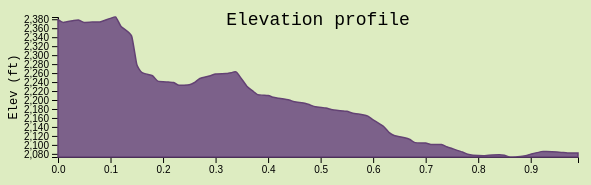
D3 v4 page, settled after 360 driven frames (6 s of simulated time); the page loaded 1 data file(s).


  // set the dimensions and margins of the graph
  var margin = {
      top: 10,
      right: 30,
      bottom: 30,
      left: 50
    },
    width = 600 - margin.left - margin.right,
    height = 180 - margin.top - margin.bottom;

  // append the svg object to the body of the page
  var svg = d3.select("#profile")
    .append("svg")
    .attr("width", width + margin.left + margin.right)
    .attr("height", height + margin.top + margin.bottom)
    .append("g")
    .attr("transform",
      "translate(" + margin.left + "," + margin.top + ")");

  //Read the data
  d3.json("mile_current.geojson",
    function(data) {
      const meters_list = data.properties.elevations
      const list = []
      // Construct a set of elevations per distance
      for (let m = 0; m < meters_list.length; m++) {
        var entry = {
          distance: Math.round(((1 / meters_list.length * m) + Number.EPSILON) * 100) / 100,
          elev_ft: Math.round(meters_list[m] * 3.28084)
        }
        list.push(entry)
      }

      var x = d3.scaleLinear()
        .domain(d3.extent(list, function(d) {
          return d.distance;
        }))
        .range([0, width]);

      svg.append("g")
        .attr("transform", "translate(0," + height + ")")
        .call(d3.axisBottom(x));

      var y = d3.scaleLinear()
        .domain(d3.extent(list, function(d) {
          return d.elev_ft;
        }))
        .range([height, 0]);
      svg.append("g")
        .call(d3.axisLeft(y));

      svg.append("path")
        .datum(list)
        .attr("fill", "#7C618A")
        .attr("stroke", "#634274")
        .attr("stroke-width", 1.5)
        .attr("d", d3.area()
          .x(function(d) {
            return x(d.distance)
          })
          .y0(y(d3.min(list, function(d) {
            return d.elev_ft;
          })))
          .y1(function(d) {
            return y(d.elev_ft)
          })
          .curve(d3.curveCardinal.tension(0.5))
        );

      svg.append("text")
        .attr("transform", "rotate(-90)")
        .attr("y", 0 - margin.left)
        .attr("x", 0 - (height / 2))
        .attr("dy", "0.75em")
        .style("text-anchor", "middle")
        .style("font-size", "12px")
        .style("font-family", "Monospace")
        .text("Elev (ft)");

      svg.append("text")
        .attr("y", 0 - margin.top)
        .attr("x", (width / 2))
        .attr("dy", "1em")
        .style("text-anchor", "middle")
        .style("font-size", "18px")
        .style("font-family", "Monospace")
        .text("Elevation profile");

    })


### data: mile_current.geojson
{
 "type": "Feature",
 "properties": {
  "geocode": [
   {
    "id": "address.8269339930815020",
    "type": "Feature",
    "place_type": "[... 1 items]",
    "relevance": 1,
    "properties": "{... 1 keys}",
    "text": "True North Way",
    "place_name": "860 True North Way, Jay, Vermont 05859, …",
    "center": "[... 2 items]",
    "geometry": "{... 2 keys}",
    "address": "860",
    "context": "[... 5 items]"
   },
   {
    "id": "postcode.10971135144784460",
    "type": "Feature",
    "place_type": "[... 1 items]",
    "relevance": 1,
    "properties": "{... 0 keys}",
    "text": "05859",
    "place_name": "Jay, Vermont 05859, United States",
    "bbox": "[... 4 items]",
    "center": "[... 2 items]",
    "geometry": "{... 2 keys}",
    "context": "[... 4 items]"
   },
   {
    "id": "place.5472947471899060",
    "type": "Feature",
    "place_type": "[... 1 items]",
    "relevance": 1,
    "properties": "{... 0 keys}",
    "text": "Jay",
    "place_name": "Jay, Vermont, United States",
    "bbox": "[... 4 items]",
    "center": "[... 2 items]",
    "geometry": "{... 2 keys}",
    "context": "[... 3 items]"
   },
   {
    "id": "district.15259443222711000",
    "type": "Feature",
    "place_type": "[... 1 items]",
    "relevance": 1,
    "properties": "{... 1 keys}",
    "text": "Orleans County",
    "place_name": "Orleans County, Vermont, United States",
    "bbox": "[... 4 items]",
    "center": "[... 2 items]",
    "geometry": "{... 2 keys}",
    "context": "[... 2 items]"
   },
   {
    "id": "region.16500369745689000",
    "type": "Feature",
    "place_type": "[... 1 items]",
    "relevance": 1,
    "properties": "{... 2 keys}",
    "text": "Vermont",
    "place_name": "Vermont, United States",
    "bbox": "[... 4 items]",
    "center": "[... 2 items]",
    "geometry": "{... 2 keys}",
    "context": "[... 1 items]"
   },
   {
    "id": "country.19678805456372290",
    "type": "Feature",
    "place_type": "[... 1 items]",
    "relevance": 1,
    "properties": "{... 2 keys}",
    "text": "United States",
    "place_name": "United States",
    "bbox": "[... 4 items]",
    "center": "[... 2 items]",
    "geometry": "{... 2 keys}"
   }
  ],
  "elevations": [
   725,
   723.2,
   724.4,
   724.9,
   723.3,
   723.6,
   723.7,
   726.1,
   "... 65 more items"
  ],
  "min_elevation": 632,
  "max_elevation": 727,
  "elevation_difference": -90.4
 },
 "geometry": {
  "type": "LineString",
  "coordinates": [
   [
    -72.49,
    45.0
   ],
   [
    -72.49,
    45.0
   ],
   [
    -72.49,
    45.0
   ],
   [
    -72.49,
    45.0
   ],
   [
    -72.49,
    45.0
   ],
   [
    -72.49,
    45.0
   ],
   [
    -72.49,
    45.0
   ],
   [
    -72.49,
    45.0
   ],
   "... 65 more items"
  ]
 }
}